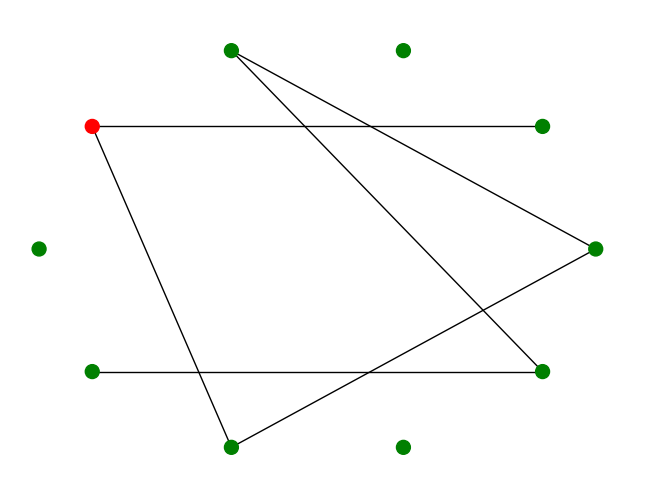

The script that saved this image: (Note: this script raises an exception after producing the figure.)
import random as ran
import networkx as nx
import matplotlib.pyplot as plt
import numpy as np


N=10
edad=[]
sigmaFinal=[]

# FUNCIONES
def infectadoinicial(G):  #crear infectado
    inf=ran.randint(0,N)  #inf-> infectado y saca un numero aleatorio entre 0 y N
    G.nodes[inf]['Estado']='I'
    return G, inf


#VARIABLES
#G = nx.scale_free_graph(N) #Crear el grafo sin escala del tamaño N
G = nx.erdos_renyi_graph(N,0.2)
#EN EL GRAFO DARLES ESTADO SUSCEPTIBLE
for i in range(N):
    G.nodes[i]['Estado']='S'

#COLOR A LOS NODOS
color_map={'S': 'green', 'I': 'red'}

#FORMA DEL GRAFO
pos=nx.circular_layout(G)

#INICIALISAMOS LA FUNCION
G,inf=infectadoinicial(G)

#DIBUJAR EL GRAFO
nx.draw(G,pos,node_color=[color_map[G.nodes[node]['Estado']] for node in G], node_size = 100)
plt.show()

#ITERACIONES PARA HALLAR PAREJAS
n=20 #numero de iteraciones
for i in range(n):
    print('iteracion: ', i)
    for j in range(N):
        if G.nodes[j]['Estado']=='I':
            hallarpareja(j)
    nx.draw(G,pos,node_color=[color_map[G.nodes[node]['Estado']] for node in G], node_size = 100)
    plt.show()
